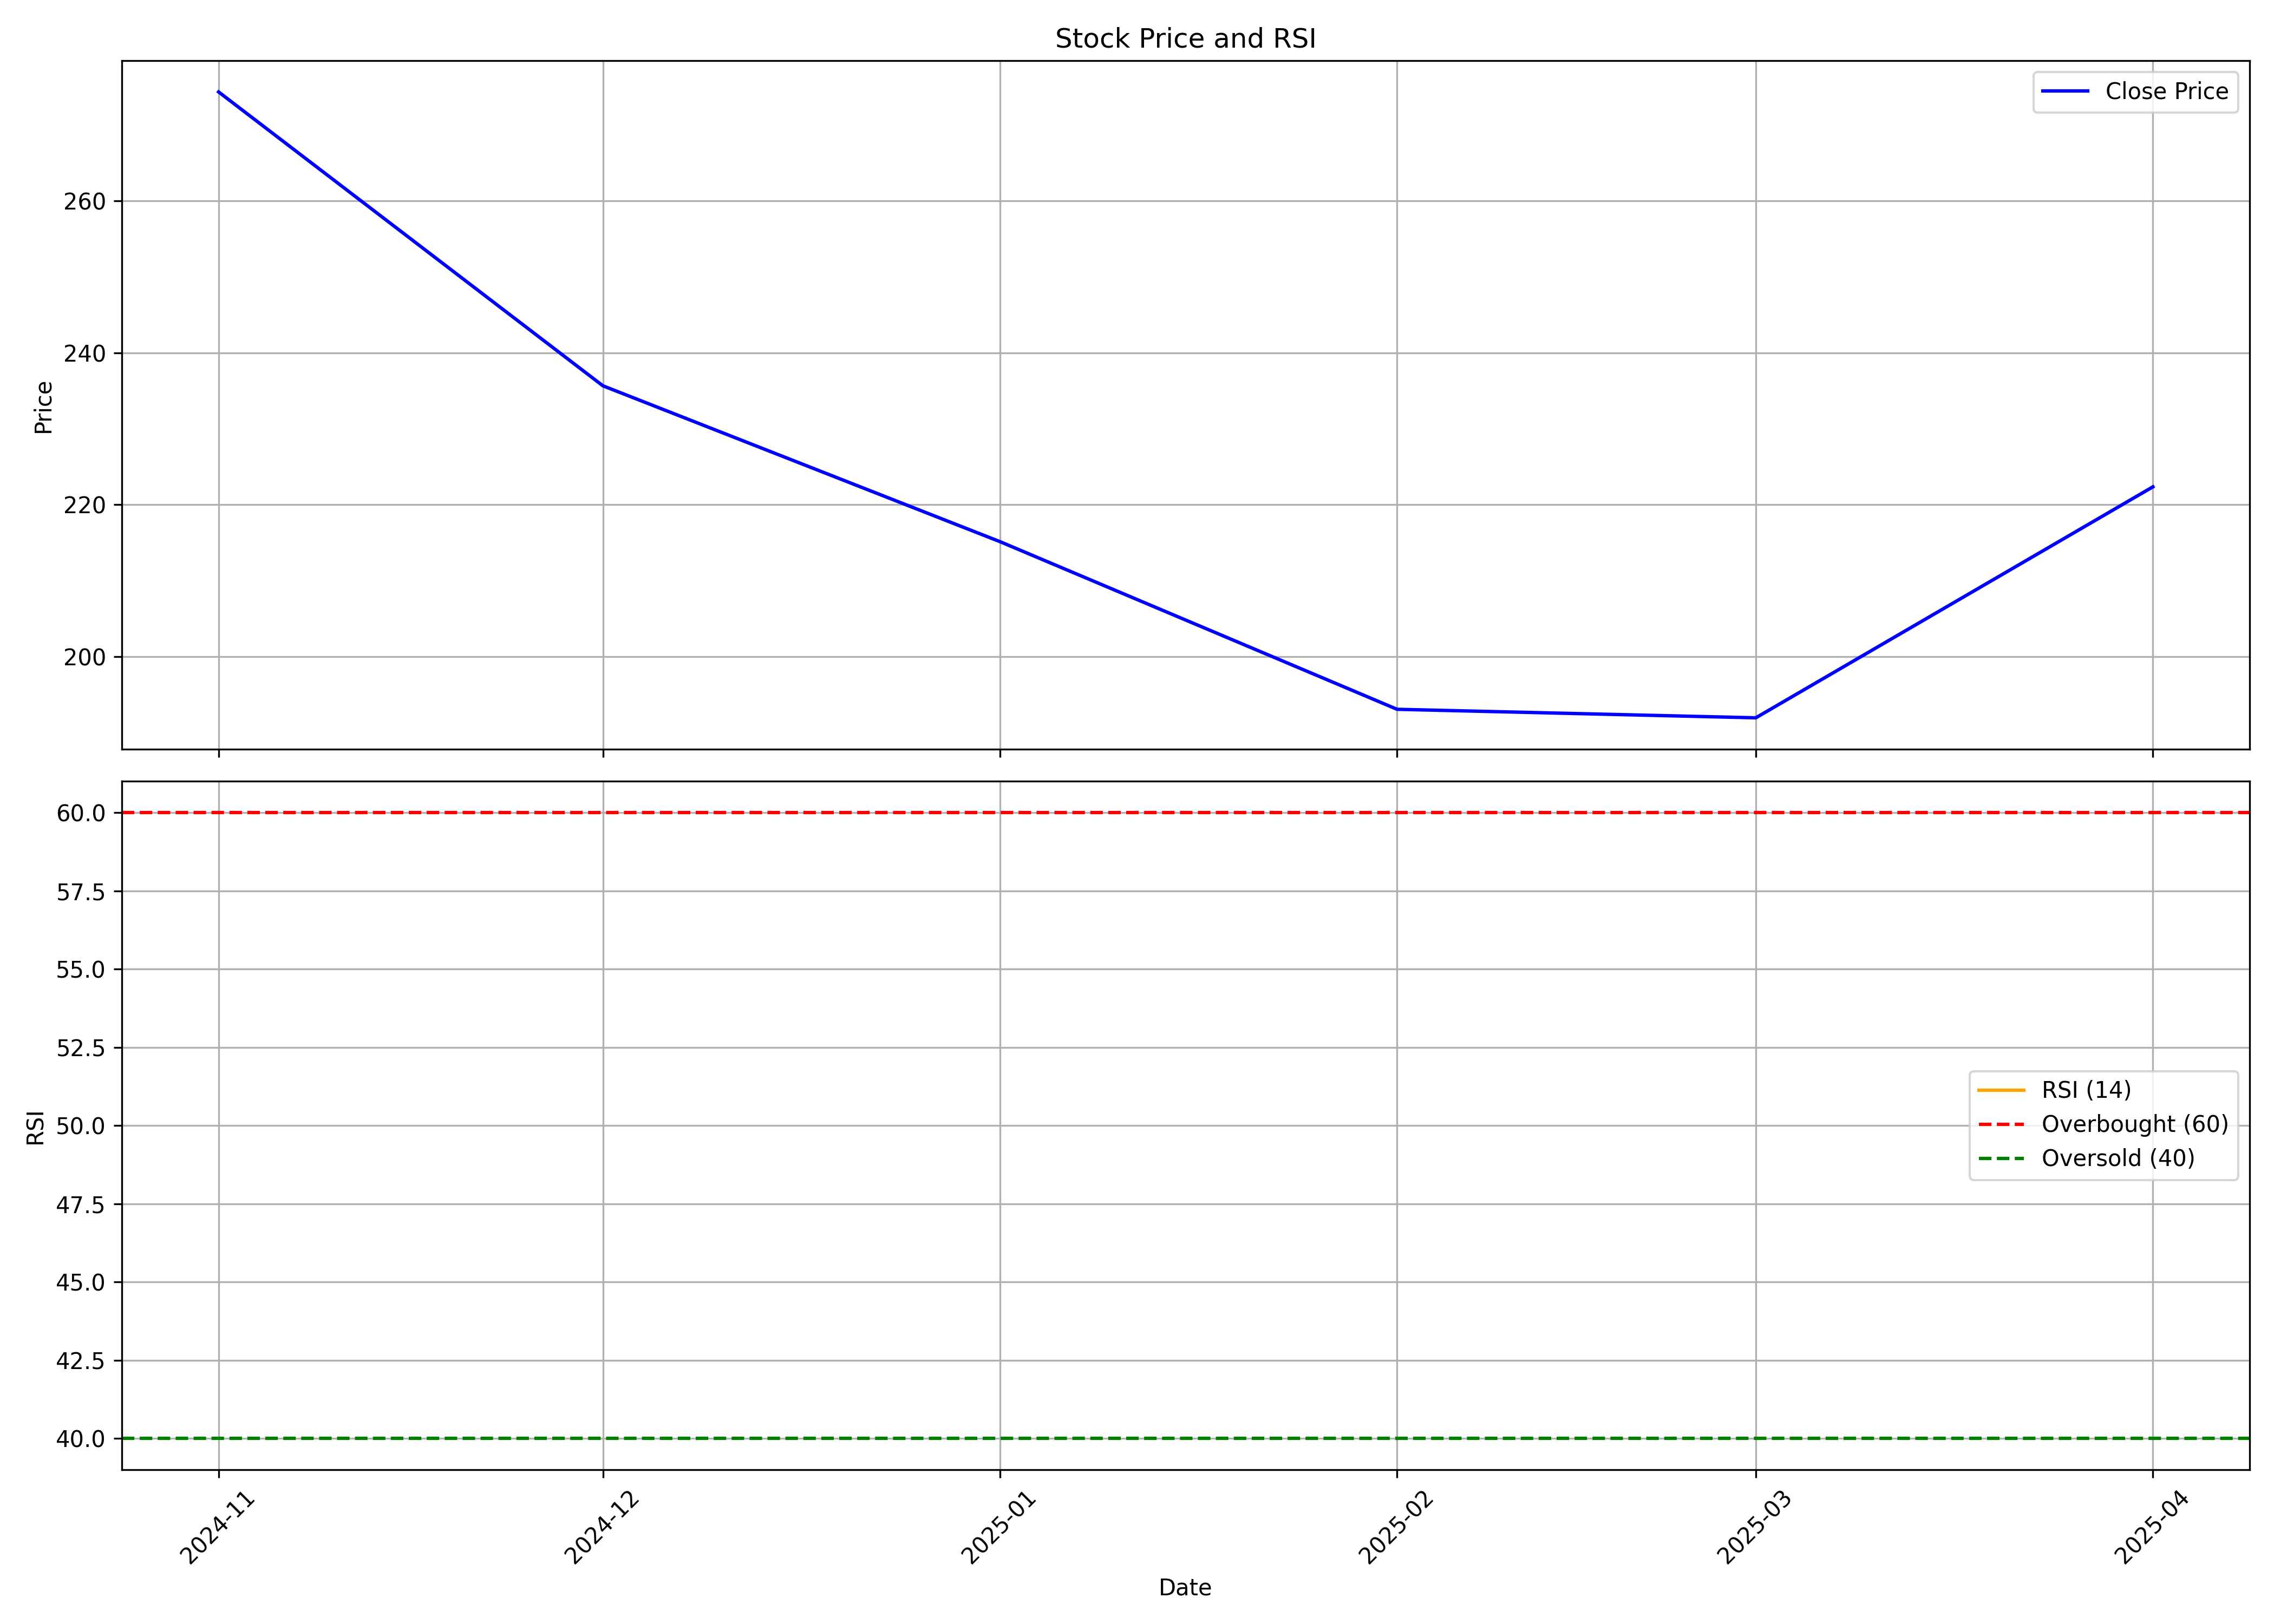

Source data for this figure (header and first rows):
, Unnamed: 0, date, symbol, open, high, low, close, volume, rsi
0, 0, 2024-11-01, ACMESOLAR, 251.0, 288.0, 227.9, 274.3, 64275230, 
1, 1, 2024-12-01, ACMESOLAR, 271.0, 292.4, 224.1, 235.6, 41115696, 
2, 2, 2025-01-01, ACMESOLAR, 235.5, 241.9, 167.8, 215.1, 26345499, 
3, 3, 2025-02-01, ACMESOLAR, 215.9, 247.3, 172, 193.1, 31306591, 
4, 4, 2025-03-01, ACMESOLAR, 197.0, 217.4, 183.4, 192, 20718297, 
5, 5, 2025-04-01, ACMESOLAR, 193.5, 230.0, 172.6, 222.4, 15307892, 
